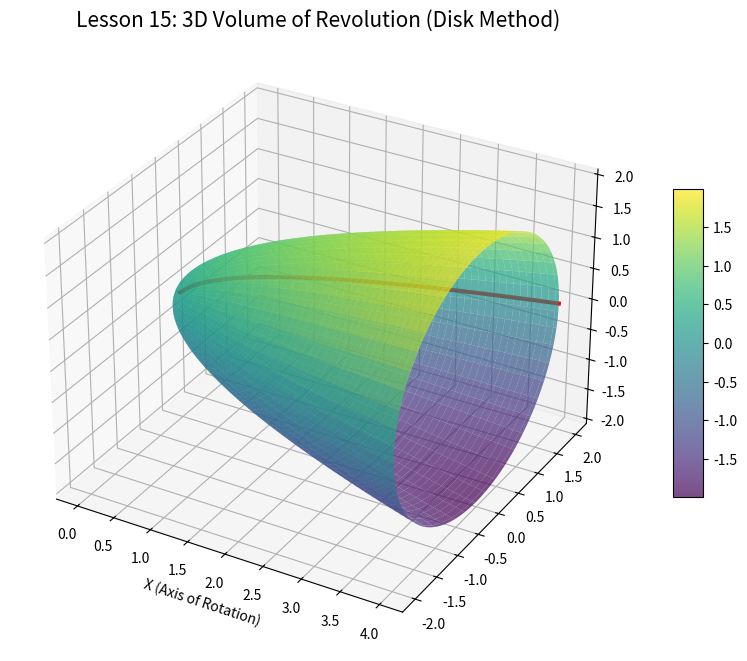

Here is the Python script that generated this plot: (Note: this script raises an exception after producing the figure.)
import numpy as np
import matplotlib.pyplot as plt
from mpl_toolkits.mplot3d import Axes3D
import os

def run_volume_rotation():
    x = np.linspace(0, 4, 100)
    y = np.sqrt(x)
    
    # 3D Dönüş yüzeyini oluşturma
    angle = np.linspace(0, 2*np.pi, 100)
    X, T = np.meshgrid(x, angle)
    Y = np.sqrt(X) * np.cos(T)
    Z = np.sqrt(X) * np.sin(T)

    fig = plt.figure(figsize=(12, 8))
    ax = fig.add_subplot(111, projection='3d')
    
    # Yüzey çizimi
    surf = ax.plot_surface(X, Y, Z, cmap='viridis', alpha=0.7, edgecolor='none')
    
    # Ana eğriyi vurgula
    ax.plot(x, y, zs=0, zdir='z', color='red', lw=3, label='Original $y=\sqrt{x}$')
    
    ax.set_title("Lesson 15: 3D Volume of Revolution (Disk Method)", fontsize=15)
    ax.set_xlabel("X (Axis of Rotation)")
    plt.colorbar(surf, ax=ax, shrink=0.5, aspect=10)
    
    if not os.path.exists('../../../assets'): os.makedirs('../../../assets')
    plt.savefig('../../../assets/15_volume_revolution.png')
    plt.show()

if __name__ == "__main__":
    run_volume_rotation()
